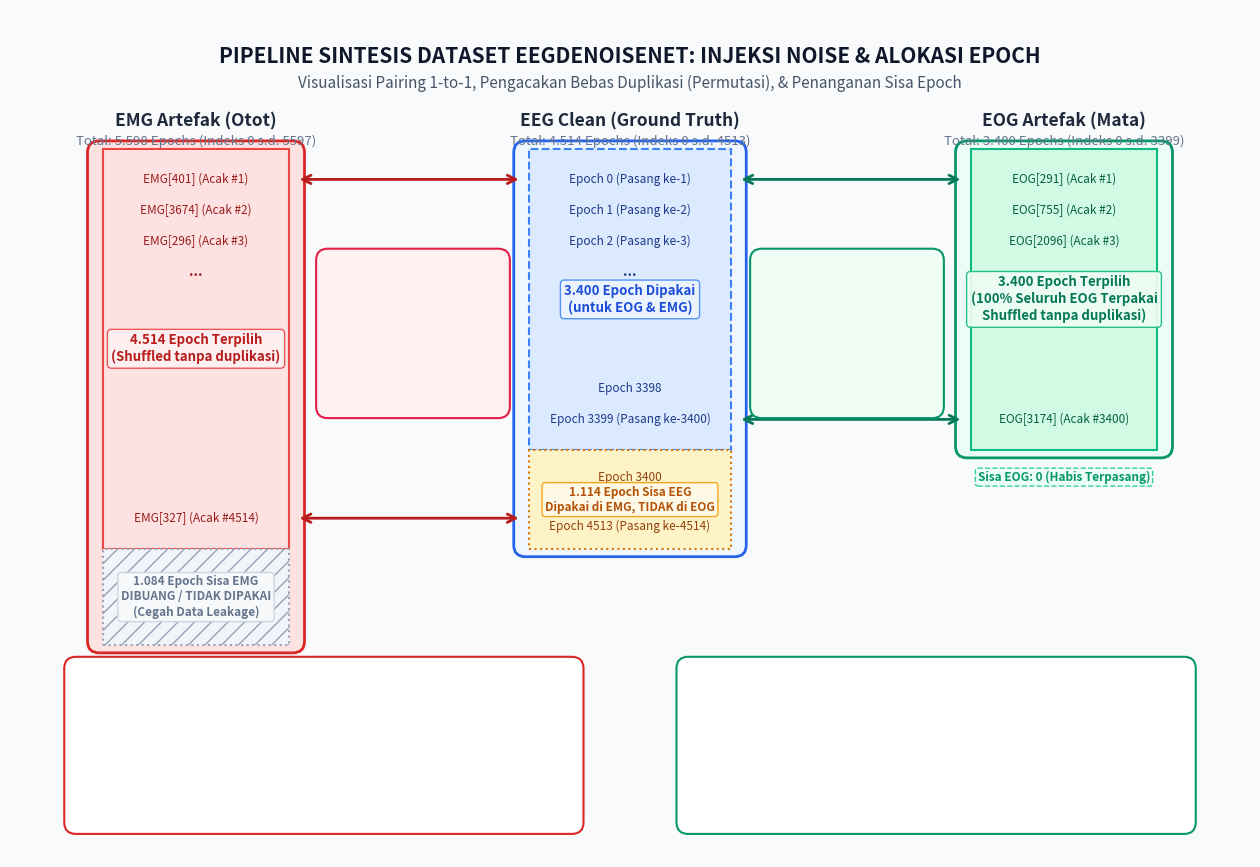

Python code for this plot: (Note: this script raises an exception after producing the figure.)
import matplotlib.pyplot as plt
import matplotlib.patches as patches

fig, ax = plt.subplots(figsize=(16, 11), dpi=200)
ax.set_xlim(0, 16)
ax.set_ylim(0, 11)
ax.axis("off")

fig.patch.set_facecolor("#F8FAFC")
ax.set_facecolor("#F8FAFC")

# Title
ax.text(8, 10.4, "PIPELINE SINTESIS DATASET EEGDENOISENET: INJEKSI NOISE & ALOKASI EPOCH", 
        ha="center", va="center", fontsize=15, fontweight="bold", color="#0F172A")
ax.text(8, 10.05, "Visualisasi Pairing 1-to-1, Pengacakan Bebas Duplikasi (Permutasi), & Penanganan Sisa Epoch", 
        ha="center", va="center", fontsize=11, color="#475569")

x_emg = 2.4
x_eeg = 8.0
x_eog = 13.6

def draw_dataset_block(ax, x, y_top, y_bottom, width, color, edge_color, title, subtitle):
    rect = patches.FancyBboxPatch((x - width/2, y_bottom), width, y_top - y_bottom,
                                  boxstyle="round,pad=0.1,rounding_size=0.15",
                                  facecolor=color, edgecolor=edge_color, linewidth=2, zorder=2)
    ax.add_patch(rect)
    ax.text(x, y_top + 0.35, title, ha="center", va="center", fontsize=12.5, fontweight="bold", color="#1E293B")
    ax.text(x, y_top + 0.1, subtitle, ha="center", va="center", fontsize=9.5, color="#64748B")

y_top_all = 9.2
h_4514 = 5.2    # represents 4514 epochs
h_3400 = h_4514 * (3400 / 4514)  # ~3.91 represents 3400 epochs
h_1114 = h_4514 - h_3400          
h_5598 = h_4514 * (5598 / 4514)  # represents 5598 epochs
h_1084 = h_5598 - h_4514          

# --- 1. MIDDLE: EEG CLEAN COLUMN ---
draw_dataset_block(ax, x_eeg, y_top_all, y_top_all - h_4514, 2.8, "#EFF6FF", "#2563EB", 
                   "EEG Clean (Ground Truth)", "Total: 4.514 Epochs (Indeks 0 s.d. 4513)")

y_eeg_split = y_top_all - h_3400
rect_eeg_used_eog = patches.Rectangle((x_eeg - 1.3, y_eeg_split), 2.6, h_3400,
                                      facecolor="#DBEAFE", edgecolor="#3B82F6", linestyle="--", linewidth=1.5, zorder=3)
ax.add_patch(rect_eeg_used_eog)
ax.text(x_eeg, y_top_all - 0.4, "Epoch 0 (Pasang ke-1)", ha="center", va="center", fontsize=8.5, color="#1E3A8A", zorder=4)
ax.text(x_eeg, y_top_all - 0.8, "Epoch 1 (Pasang ke-2)", ha="center", va="center", fontsize=8.5, color="#1E3A8A", zorder=4)
ax.text(x_eeg, y_top_all - 1.2, "Epoch 2 (Pasang ke-3)", ha="center", va="center", fontsize=8.5, color="#1E3A8A", zorder=4)
ax.text(x_eeg, y_top_all - 1.6, "...", ha="center", va="center", fontsize=10, fontweight="bold", color="#1E3A8A", zorder=4)
ax.text(x_eeg, y_eeg_split + 0.8, "Epoch 3398", ha="center", va="center", fontsize=8.5, color="#1E3A8A", zorder=4)
ax.text(x_eeg, y_eeg_split + 0.4, "Epoch 3399 (Pasang ke-3400)", ha="center", va="center", fontsize=8.5, color="#1E3A8A", zorder=4)

ax.text(x_eeg, (y_top_all + y_eeg_split)/2, "3.400 Epoch Dipakai\n(untuk EOG & EMG)", 
        ha="center", va="center", fontsize=9.5, fontweight="bold", color="#1D4ED8",
        bbox=dict(boxstyle="round,pad=0.3", facecolor="#EFF6FF", edgecolor="#3B82F6", alpha=0.85), zorder=5)

rect_eeg_rem_eog = patches.Rectangle((x_eeg - 1.3, y_top_all - h_4514), 2.6, h_1114,
                                     facecolor="#FEF3C7", edgecolor="#D97706", linestyle=":", linewidth=1.5, zorder=3)
ax.add_patch(rect_eeg_rem_eog)
ax.text(x_eeg, y_eeg_split - 0.35, "Epoch 3400", ha="center", va="center", fontsize=8.5, color="#92400E", zorder=4)
ax.text(x_eeg, y_eeg_split - 0.65, "...", ha="center", va="center", fontsize=9, fontweight="bold", color="#92400E", zorder=4)
ax.text(x_eeg, y_top_all - h_4514 + 0.3, "Epoch 4513 (Pasang ke-4514)", ha="center", va="center", fontsize=8.5, color="#92400E", zorder=4)
ax.text(x_eeg, y_top_all - h_4514 + h_1114/2, "1.114 Epoch Sisa EEG\nDipakai di EMG, TIDAK di EOG", 
        ha="center", va="center", fontsize=8.5, fontweight="bold", color="#B45309",
        bbox=dict(boxstyle="round,pad=0.25", facecolor="#FFFBEB", edgecolor="#F59E0B", alpha=0.9), zorder=5)

# --- 2. LEFT: EMG COLUMN (Total 5598) ---
y_emg_bottom = y_top_all - h_5598
draw_dataset_block(ax, x_emg, y_top_all, y_emg_bottom, 2.6, "#FEE2E2", "#DC2626", 
                   "EMG Artefak (Otot)", "Total: 5.598 Epochs (Indeks 0 s.d. 5597)")

y_emg_split = y_top_all - h_4514
rect_emg_used = patches.Rectangle((x_emg - 1.2, y_emg_split), 2.4, h_4514,
                                  facecolor="#FEE2E2", edgecolor="#EF4444", linewidth=1.5, zorder=3)
ax.add_patch(rect_emg_used)
ax.text(x_emg, y_top_all - 0.4, "EMG[401] (Acak #1)", ha="center", va="center", fontsize=8.5, color="#991B1B", zorder=4)
ax.text(x_emg, y_top_all - 0.8, "EMG[3674] (Acak #2)", ha="center", va="center", fontsize=8.5, color="#991B1B", zorder=4)
ax.text(x_emg, y_top_all - 1.2, "EMG[296] (Acak #3)", ha="center", va="center", fontsize=8.5, color="#991B1B", zorder=4)
ax.text(x_emg, y_top_all - 1.6, "...", ha="center", va="center", fontsize=10, fontweight="bold", color="#991B1B", zorder=4)
ax.text(x_emg, y_emg_split + 0.4, "EMG[327] (Acak #4514)", ha="center", va="center", fontsize=8.5, color="#991B1B", zorder=4)

ax.text(x_emg, (y_top_all + y_emg_split)/2, "4.514 Epoch Terpilih\n(Shuffled tanpa duplikasi)", 
        ha="center", va="center", fontsize=9.5, fontweight="bold", color="#B91C1C",
        bbox=dict(boxstyle="round,pad=0.3", facecolor="#FEF2F2", edgecolor="#EF4444", alpha=0.9), zorder=5)

rect_emg_unused = patches.Rectangle((x_emg - 1.2, y_emg_bottom), 2.4, h_1084,
                                    facecolor="#F1F5F9", edgecolor="#94A3B8", linestyle=":", hatch="//", linewidth=1.5, zorder=3)
ax.add_patch(rect_emg_unused)
ax.text(x_emg, y_emg_bottom + h_1084/2, "1.084 Epoch Sisa EMG\nDIBUANG / TIDAK DIPAKAI\n(Cegah Data Leakage)", 
        ha="center", va="center", fontsize=8.5, fontweight="bold", color="#64748B",
        bbox=dict(boxstyle="round,pad=0.25", facecolor="#F8FAFC", edgecolor="#CBD5E1", alpha=0.95), zorder=5)

# --- 3. RIGHT: EOG COLUMN (Total 3400) ---
y_eog_bottom = y_top_all - h_3400
draw_dataset_block(ax, x_eog, y_top_all, y_eog_bottom, 2.6, "#ECFDF5", "#059669", 
                   "EOG Artefak (Mata)", "Total: 3.400 Epochs (Indeks 0 s.d. 3399)")

rect_eog_used = patches.Rectangle((x_eog - 1.2, y_eog_bottom), 2.4, h_3400,
                                  facecolor="#D1FAE5", edgecolor="#10B981", linewidth=1.5, zorder=3)
ax.add_patch(rect_eog_used)
ax.text(x_eog, y_top_all - 0.4, "EOG[291] (Acak #1)", ha="center", va="center", fontsize=8.5, color="#065F46", zorder=4)
ax.text(x_eog, y_top_all - 0.8, "EOG[755] (Acak #2)", ha="center", va="center", fontsize=8.5, color="#065F46", zorder=4)
ax.text(x_eog, y_top_all - 1.2, "EOG[2096] (Acak #3)", ha="center", va="center", fontsize=8.5, color="#065F46", zorder=4)
ax.text(x_eog, y_top_all - 1.6, "...", ha="center", va="center", fontsize=10, fontweight="bold", color="#065F46", zorder=4)
ax.text(x_eog, y_eog_bottom + 0.4, "EOG[3174] (Acak #3400)", ha="center", va="center", fontsize=8.5, color="#065F46", zorder=4)

ax.text(x_eog, (y_top_all + y_eog_bottom)/2, "3.400 Epoch Terpilih\n(100% Seluruh EOG Terpakai\nShuffled tanpa duplikasi)", 
        ha="center", va="center", fontsize=9.5, fontweight="bold", color="#047857",
        bbox=dict(boxstyle="round,pad=0.3", facecolor="#F0FDF4", edgecolor="#10B981", alpha=0.9), zorder=5)

ax.text(x_eog, y_eog_bottom - 0.35, "Sisa EOG: 0 (Habis Terpasang)", 
        ha="center", va="center", fontsize=8.5, fontweight="bold", color="#059669",
        bbox=dict(boxstyle="round,pad=0.2", facecolor="#ECFDF5", edgecolor="#34D399", linestyle="--"))

# --- INJECTION CONNECTORS (ARROWS & MATH) ---
ax.annotate("", xy=(x_eeg - 1.4, y_top_all - 0.4), xytext=(x_emg + 1.3, y_top_all - 0.4),
            arrowprops=dict(arrowstyle="<->", color="#B91C1C", lw=2, mutation_scale=15))
ax.annotate("", xy=(x_eeg - 1.4, y_emg_split + 0.4), xytext=(x_emg + 1.3, y_emg_split + 0.4),
            arrowprops=dict(arrowstyle="<->", color="#B91C1C", lw=2, mutation_scale=15))

rect_inject_emg = patches.FancyBboxPatch((4.05, 5.8), 2.3, 2.0,
                                         boxstyle="round,pad=0.1,rounding_size=0.15",
                                         facecolor="#FFF1F2", edgecolor="#E11D48", linewidth=1.5, zorder=6)
ax.add_patch(rect_inject_emg)
ax.text(5.2, 7.35, "INJEKSI EMG", ha="center", va="center", fontsize=10.5, fontweight="bold", color="#BE123C")
ax.text(5.2, 6.85, r"$X_{\mathrm{contam}} = X_{\mathrm{EEG}} + \alpha \cdot X_{\mathrm{EMG}}$", 
        ha="center", va="center", fontsize=9.5, fontweight="bold", color="#881337")
ax.text(5.2, 6.35, r"$\alpha = \sqrt{\frac{P_{\mathrm{EEG}}}{P_{\mathrm{EMG}} \cdot 10^{\mathrm{SNR}/10}}}$", 
        ha="center", va="center", fontsize=9, color="#9F1239")
ax.text(5.2, 5.95, "Hasil: 4.514 Pasang per SNR", ha="center", va="center", fontsize=8, fontweight="bold", color="#E11D48")

ax.annotate("", xy=(x_eog - 1.3, y_top_all - 0.4), xytext=(x_eeg + 1.4, y_top_all - 0.4),
            arrowprops=dict(arrowstyle="<->", color="#047857", lw=2, mutation_scale=15))
ax.annotate("", xy=(x_eog - 1.3, y_eog_bottom + 0.4), xytext=(x_eeg + 1.4, y_eeg_split + 0.4),
            arrowprops=dict(arrowstyle="<->", color="#047857", lw=2, mutation_scale=15))

rect_inject_eog = patches.FancyBboxPatch((9.65, 5.8), 2.3, 2.0,
                                         boxstyle="round,pad=0.1,rounding_size=0.15",
                                         facecolor="#F0FDF4", edgecolor="#059669", linewidth=1.5, zorder=6)
ax.add_patch(rect_inject_eog)
ax.text(10.8, 7.35, "INJEKSI EOG", ha="center", va="center", fontsize=10.5, fontweight="bold", color="#065F46")
ax.text(10.8, 6.85, r"$X_{\mathrm{contam}} = X_{\mathrm{EEG}} + \alpha \cdot X_{\mathrm{EOG}}$", 
        ha="center", va="center", fontsize=9.5, fontweight="bold", color="#064E3B")
ax.text(10.8, 6.35, r"$\alpha = \sqrt{\frac{P_{\mathrm{EEG}}}{P_{\mathrm{EOG}} \cdot 10^{\mathrm{SNR}/10}}}$", 
        ha="center", va="center", fontsize=9, color="#047857")
ax.text(10.8, 5.95, "Hasil: 3.400 Pasang per SNR", ha="center", va="center", fontsize=8, fontweight="bold", color="#059669")

# --- BOTTOM SUMMARY CARDS (OUTPUT DATASET) ---
card_emg = patches.FancyBboxPatch((0.8, 0.4), 6.5, 2.1, boxstyle="round,pad=0.1,rounding_size=0.15",
                                  facecolor="#FFFFFF", edgecolor="#DC2626", linewidth=1.5, zorder=5)
ax.add_patch(card_emg)
ax.text(4.05, 2.15, "Output Folder: processed/emg/", ha="center", va="center", fontsize=10.5, fontweight="bold", color="#991B1B")
ax.text(4.05, 1.8, "• clean_eeg_all_epochs.npy  -> Shape: (4.514, 512)", ha="center", va="center", fontsize=9, color="#1E293B")
ax.text(4.05, 1.45, "• linear_synthetic.npy      -> Dict 10 SNR [-7 s.d. +2 dB]", ha="center", va="center", fontsize=9, color="#1E293B")
ax.text(4.05, 1.15, "  (Masing-masing SNR berisi array terkontaminasi shape 4.514 x 512)", ha="center", va="center", fontsize=8, color="#64748B")
ax.text(4.05, 0.7, "Status Sisa: 1.084 epoch EMG diabaikan agar bebas duplikasi & leakage", ha="center", va="center", fontsize=8.5, fontweight="bold", color="#B91C1C")

card_eog = patches.FancyBboxPatch((8.7, 0.4), 6.5, 2.1, boxstyle="round,pad=0.1,rounding_size=0.15",
                                  facecolor="#FFFFFF", edgecolor="#059669", linewidth=1.5, zorder=5)
ax.add_patch(card_eog)
ax.text(11.95, 2.15, "Output Folder: processed/eog/", ha="center", va="center", fontsize=10.5, fontweight="bold", color="#065F46")
ax.text(11.95, 1.8, "• clean_eeg_all_epochs.npy  -> Shape: (3.400, 512)", ha="center", va="center", fontsize=9, color="#1E293B")
ax.text(11.95, 1.45, "• linear_synthetic.npy      -> Dict 10 SNR [-7 s.d. +2 dB]", ha="center", va="center", fontsize=9, color="#1E293B")
ax.text(11.95, 1.15, "  (Masing-masing SNR berisi array terkontaminasi shape 3.400 x 512)", ha="center", va="center", fontsize=8, color="#64748B")
ax.text(11.95, 0.7, "Status Sisa: 1.114 epoch EEG diabaikan agar seimbang 1-ke-1 dengan EOG", ha="center", va="center", fontsize=8.5, fontweight="bold", color="#047857")

plt.savefig("D:/Tsaqib/diagram_injeksi_dataset.png", bbox_inches="tight", dpi=200)
print("SUCCESS: Diagram saved to D:/Tsaqib/diagram_injeksi_dataset.png")
